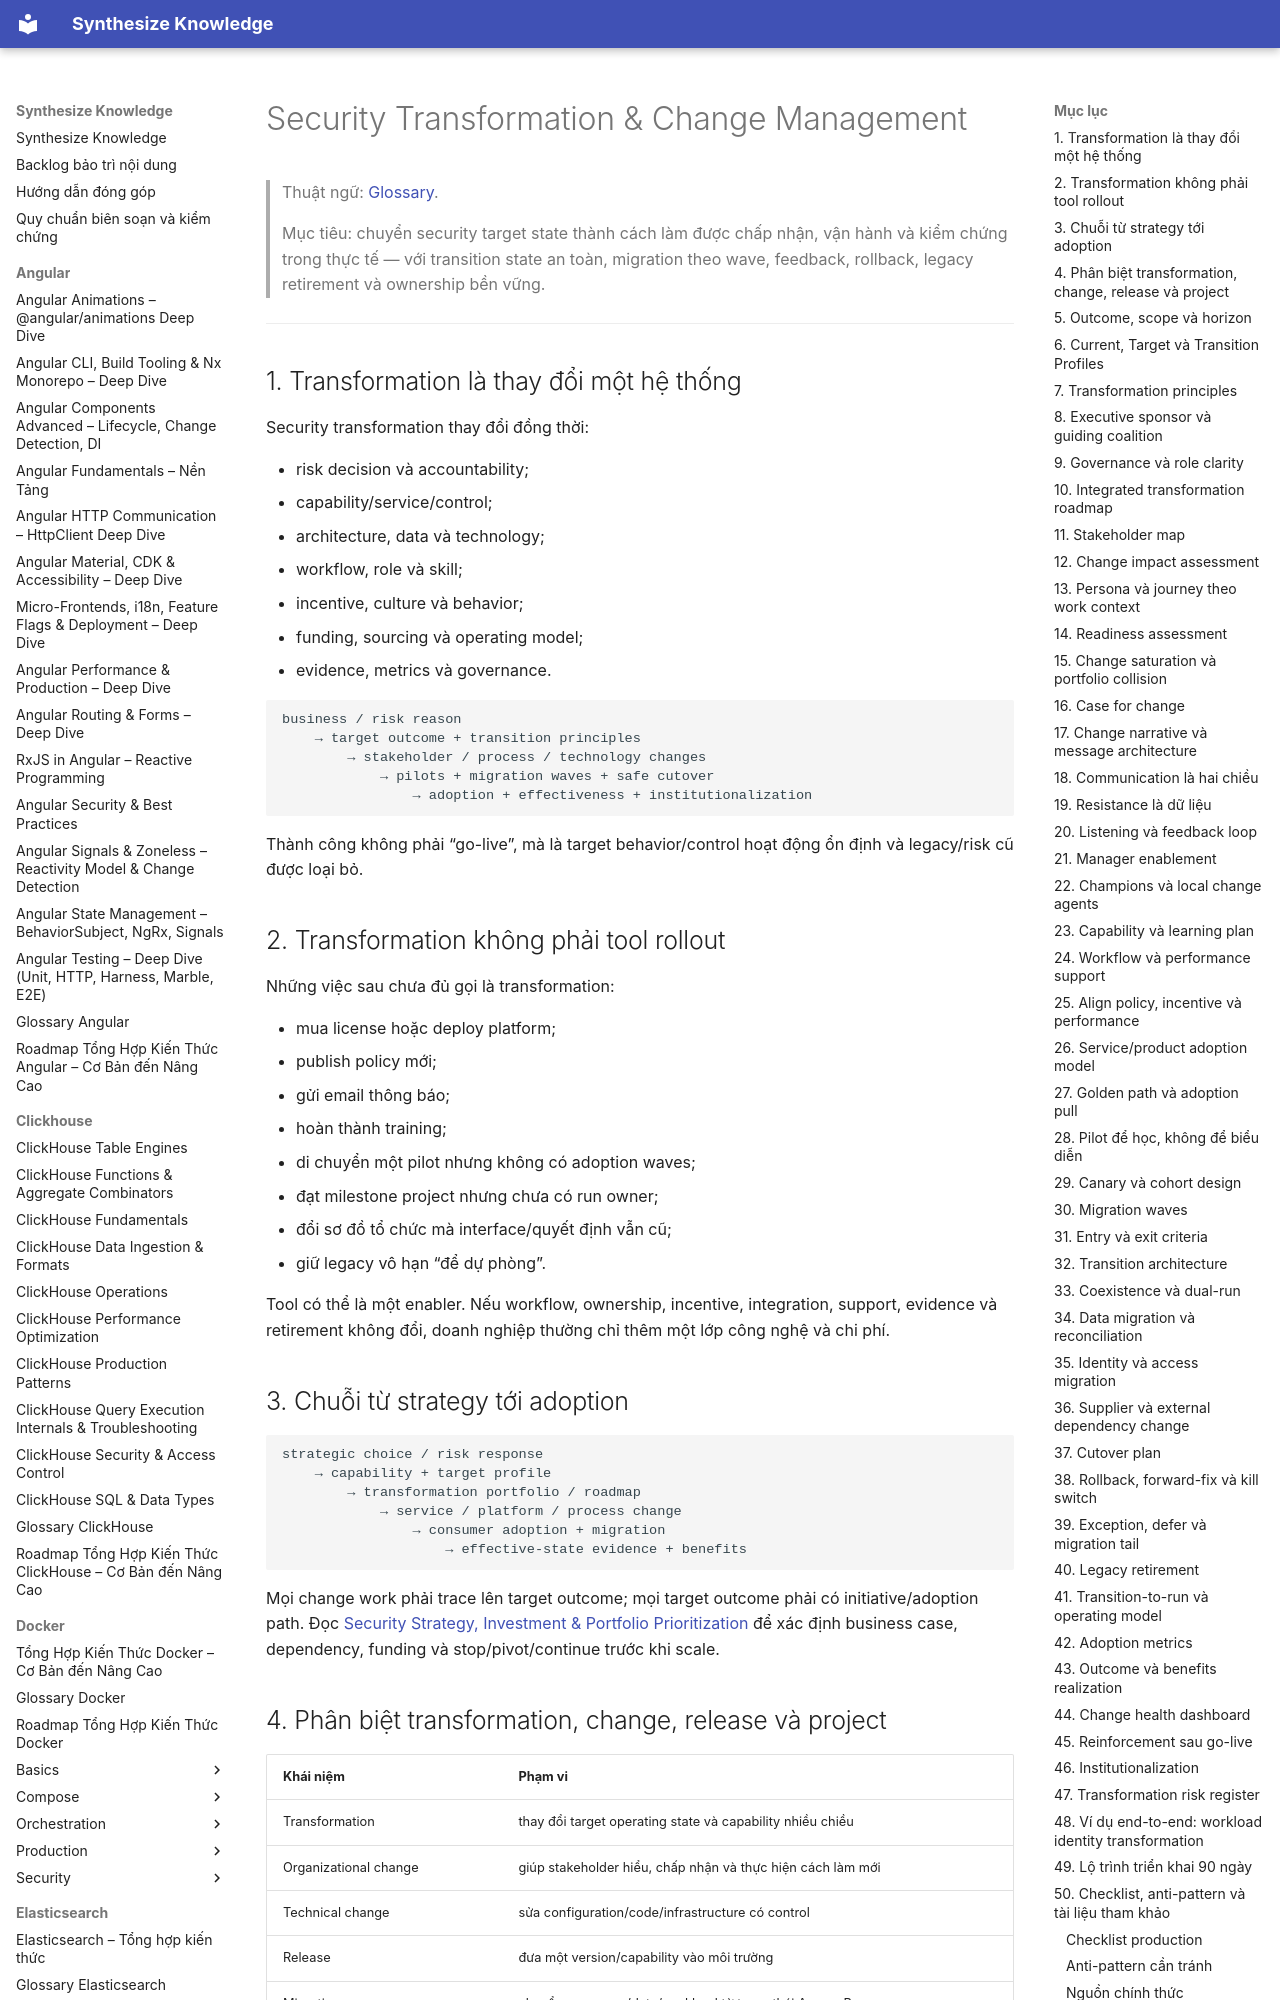

repository: hieutran2811/synthesize_knowledge · page: security/program/security_transformation_change_management/index.html · generator: mkdocs

---
title: "Security Transformation & Change Management"
topic: security
level: mixed
review_status: needs_review
content_updated: 2026-08-03
last_verified: null
version_scope: "unspecified"
source_count: 9
---
# Security Transformation & Change Management

> Thuật ngữ: [Glossary](../glossary.md).

> Mục tiêu: chuyển security target state thành cách làm được chấp nhận, vận hành và kiểm chứng trong thực tế — với
> transition state an toàn, migration theo wave, feedback, rollback, legacy retirement và ownership bền vững.

---

## 1. Transformation là thay đổi một hệ thống

Security transformation thay đổi đồng thời:

- risk decision và accountability;
- capability/service/control;
- architecture, data và technology;
- workflow, role và skill;
- incentive, culture và behavior;
- funding, sourcing và operating model;
- evidence, metrics và governance.

```text
business / risk reason
    → target outcome + transition principles
        → stakeholder / process / technology changes
            → pilots + migration waves + safe cutover
                → adoption + effectiveness + institutionalization
```

Thành công không phải “go-live”, mà là target behavior/control hoạt động ổn định và legacy/risk cũ được loại bỏ.

## 2. Transformation không phải tool rollout

Những việc sau chưa đủ gọi là transformation:

- mua license hoặc deploy platform;
- publish policy mới;
- gửi email thông báo;
- hoàn thành training;
- di chuyển một pilot nhưng không có adoption waves;
- đạt milestone project nhưng chưa có run owner;
- đổi sơ đồ tổ chức mà interface/quyết định vẫn cũ;
- giữ legacy vô hạn “để dự phòng”.

Tool có thể là một enabler. Nếu workflow, ownership, incentive, integration, support, evidence và retirement không đổi,
doanh nghiệp thường chỉ thêm một lớp công nghệ và chi phí.
